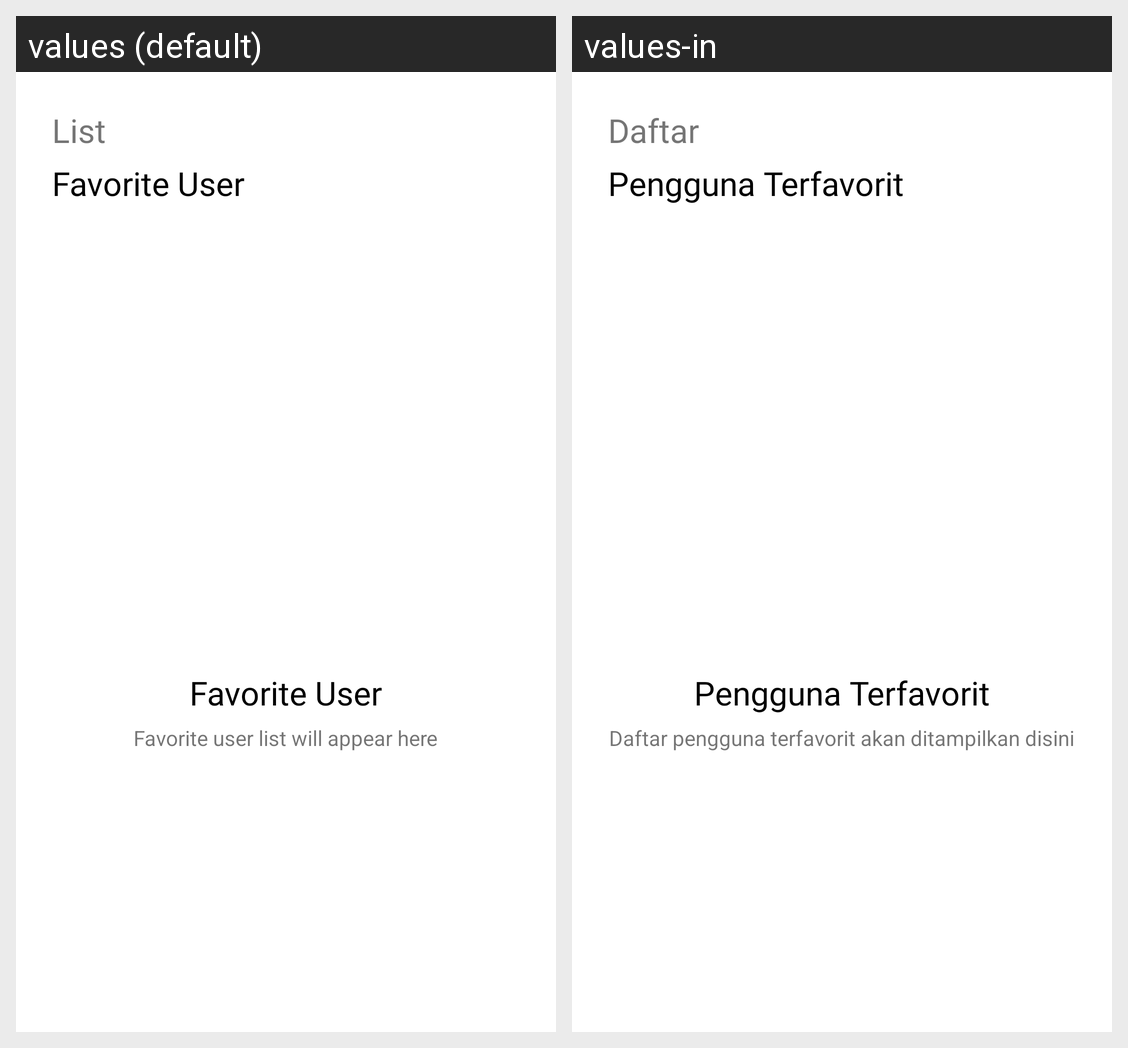

The Android screen above is rendered under two locales of the same app. Produce the string resources it draws, with the default and per-locale values.
Android screen res/layout/fragment_favorite.xml rendered under 2 locales, left to right: values (default), values-in. Device: Nexus 5 (rendered at 1080×1920; each locale shown at half size, 540×960, under a caption strip naming it); theme Theme.GithubUser.
Strings drawn on this screen, with the default value and each locale's value (text and hints the layout hard-codes, and strings that could not be matched under every locale, appear in the picture but are not listed):

list
  values: List
  values-in: Daftar

favorite_user
  values: Favorite User
  values-in: Pengguna Terfavorit

favorite_user_list_will_appear_here
  values: Favorite user list will appear here
  values-in: Daftar pengguna terfavorit akan ditampilkan disini
